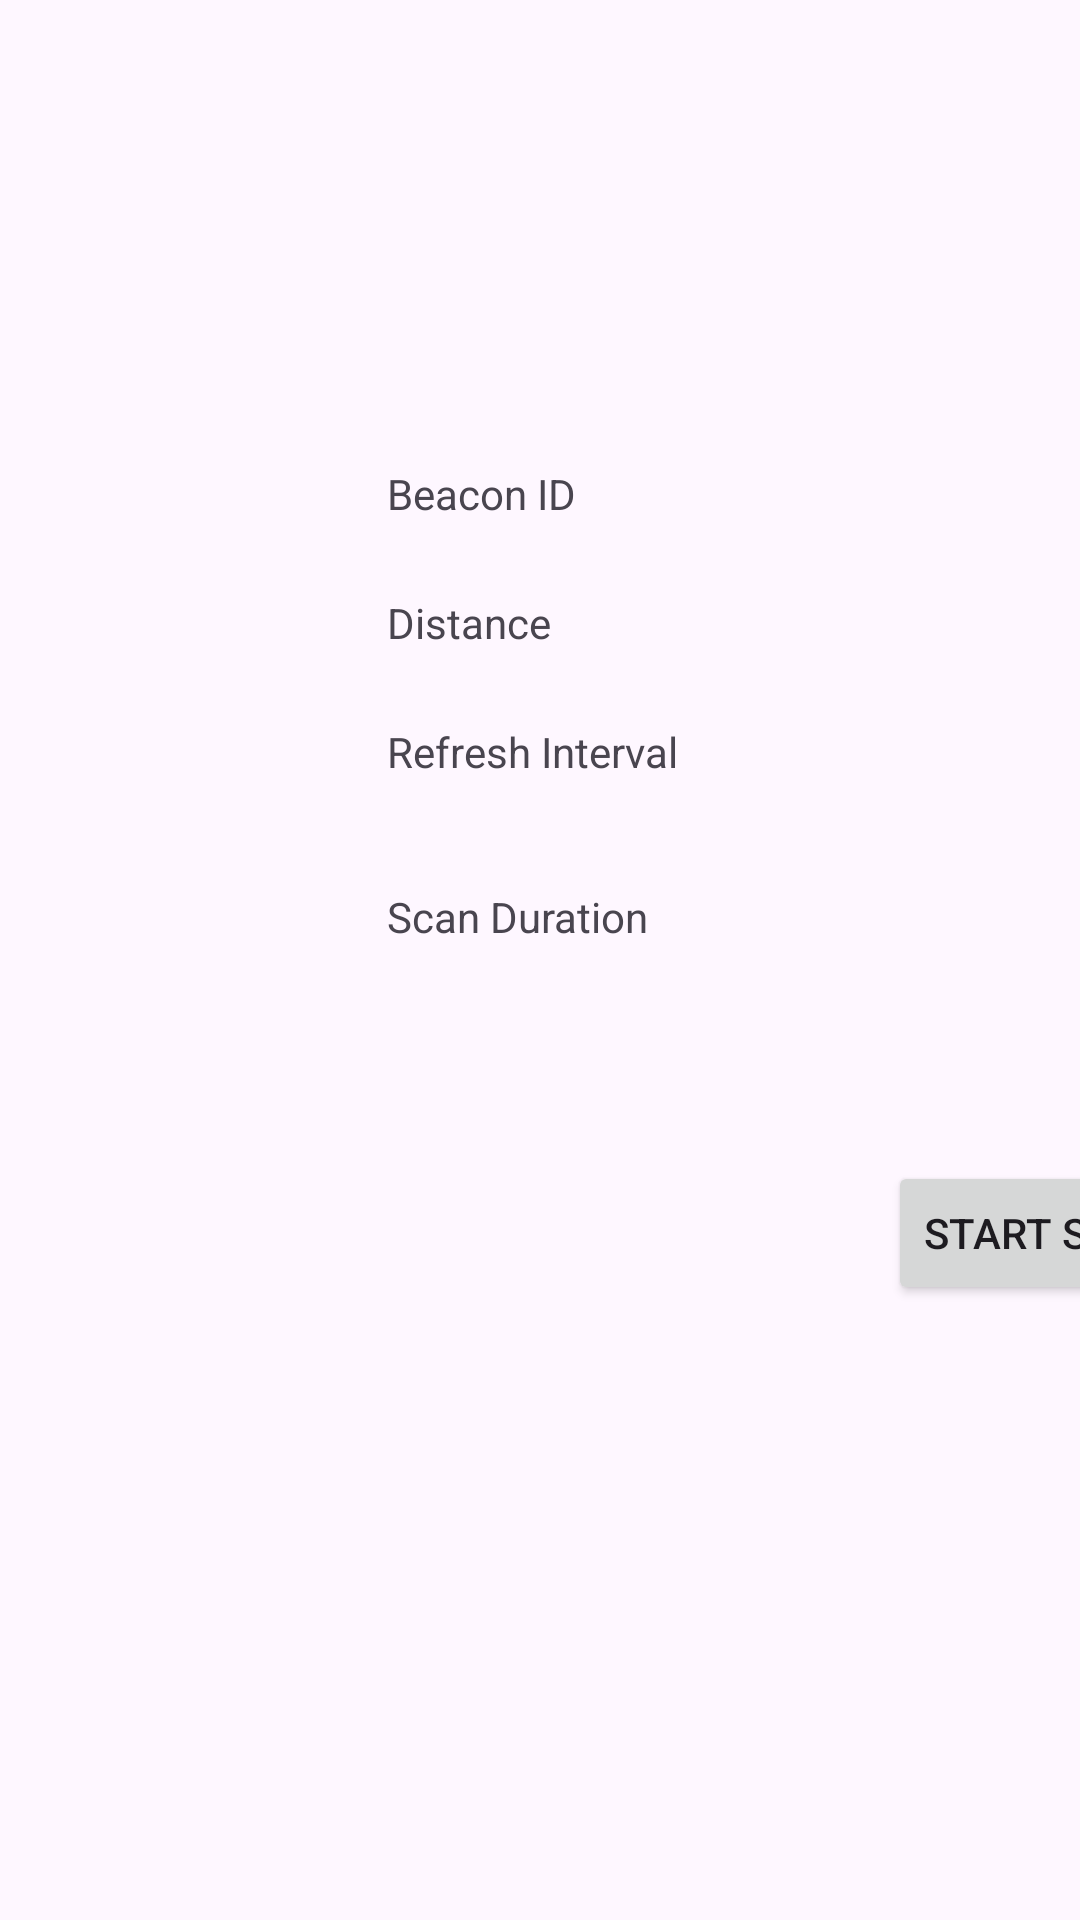

This screen was rendered from an Android layout file. Write that file and the resources it references.
<!-- AndroidManifest.xml: application theme Theme.Rssi_distance -->
<!-- res/layout/activity_main.xml -->
<?xml version="1.0" encoding="utf-8"?>
<androidx.constraintlayout.widget.ConstraintLayout xmlns:android="http://schemas.android.com/apk/res/android"
    xmlns:app="http://schemas.android.com/apk/res-auto"
    xmlns:tools="http://schemas.android.com/tools"
    android:layout_width="match_parent"
    android:layout_height="match_parent"
    tools:context=".MainActivity">


    <Spinner
        android:id="@+id/distance_spinner"
        android:layout_width="0dp"
        android:layout_height="25dp"
        android:layout_marginTop="19dp"
        android:layout_marginEnd="273dp"
        android:layout_marginBottom="19dp"
        app:layout_constraintBottom_toTopOf="@+id/interval"
        app:layout_constraintEnd_toEndOf="parent"
        app:layout_constraintStart_toEndOf="@+id/distance"
        app:layout_constraintTop_toBottomOf="@+id/beacon_id" />

    <EditText
        android:id="@+id/beacon_address"
        android:layout_width="0dp"
        android:layout_height="wrap_content"
        android:layout_marginEnd="271dp"
        android:layout_marginBottom="63dp"
        android:ems="10"
        android:inputType="text"
        android:textSize="12sp"
        app:layout_constraintBottom_toTopOf="@+id/interval"
        app:layout_constraintEnd_toEndOf="parent"
        app:layout_constraintStart_toEndOf="@+id/textView2" />

    <Spinner
        android:id="@+id/duration"
        android:layout_width="0dp"
        android:layout_height="30dp"
        android:layout_marginTop="115dp"
        android:layout_marginEnd="270dp"
        android:layout_marginBottom="115dp"
        app:layout_constraintBottom_toBottomOf="@+id/start_scan"
        app:layout_constraintEnd_toEndOf="parent"
        app:layout_constraintStart_toEndOf="@+id/textView5"
        app:layout_constraintTop_toBottomOf="@+id/textView2" />

    <Spinner
        android:id="@+id/interval"
        android:layout_width="0dp"
        android:layout_height="25dp"
        android:layout_marginTop="24dp"
        android:layout_marginEnd="270dp"
        android:layout_marginBottom="23dp"
        app:layout_constraintBottom_toTopOf="@+id/duration"
        app:layout_constraintEnd_toEndOf="parent"
        app:layout_constraintStart_toEndOf="@+id/textView4"
        app:layout_constraintTop_toBottomOf="@+id/distance" />

    <Button
        android:id="@+id/start_scan"
        android:layout_width="wrap_content"
        android:layout_height="wrap_content"
        android:layout_marginStart="296dp"
        android:layout_marginTop="72dp"
        android:text="Start scanning"
        app:layout_constraintStart_toStartOf="parent"
        app:layout_constraintTop_toBottomOf="@+id/textView5" />

    <TextView
        android:id="@+id/textView4"
        android:layout_width="wrap_content"
        android:layout_height="wrap_content"
        android:layout_marginStart="129dp"
        android:layout_marginTop="24dp"
        android:layout_marginEnd="87dp"
        android:text="Refresh Interval"
        app:layout_constraintEnd_toStartOf="@+id/interval"
        app:layout_constraintStart_toStartOf="parent"
        app:layout_constraintTop_toBottomOf="@+id/distance" />

    <TextView
        android:id="@+id/distance"
        android:layout_width="wrap_content"
        android:layout_height="wrap_content"
        android:layout_marginStart="129dp"
        android:layout_marginTop="24dp"
        android:layout_marginEnd="129dp"
        android:text="Distance"
        app:layout_constraintEnd_toStartOf="@+id/distance_spinner"
        app:layout_constraintStart_toStartOf="parent"
        app:layout_constraintTop_toBottomOf="@+id/textView2" />

    <TextView
        android:id="@+id/textView5"
        android:layout_width="wrap_content"
        android:layout_height="wrap_content"
        android:layout_marginStart="129dp"
        android:layout_marginTop="36dp"
        android:layout_marginEnd="99dp"
        android:text="Scan Duration"
        app:layout_constraintEnd_toStartOf="@+id/duration"
        app:layout_constraintStart_toStartOf="parent"
        app:layout_constraintTop_toBottomOf="@+id/textView4" />

    <TextView
        android:id="@+id/textView2"
        android:layout_width="wrap_content"
        android:layout_height="wrap_content"
        android:layout_marginStart="129dp"
        android:layout_marginTop="155dp"
        android:layout_marginEnd="121dp"
        android:text="Beacon ID"
        app:layout_constraintEnd_toStartOf="@+id/beacon_id"
        app:layout_constraintStart_toStartOf="parent"
        app:layout_constraintTop_toTopOf="parent" />

</androidx.constraintlayout.widget.ConstraintLayout>
<!-- resources referenced by this layout -->
<resources>
  <style name="Theme.Rssi_distance" parent="Base.Theme.Rssi_distance" />
  <style name="Base.Theme.Rssi_distance" parent="Theme.Material3.DayNight.NoActionBar">
          
          
      </style>
</resources>
